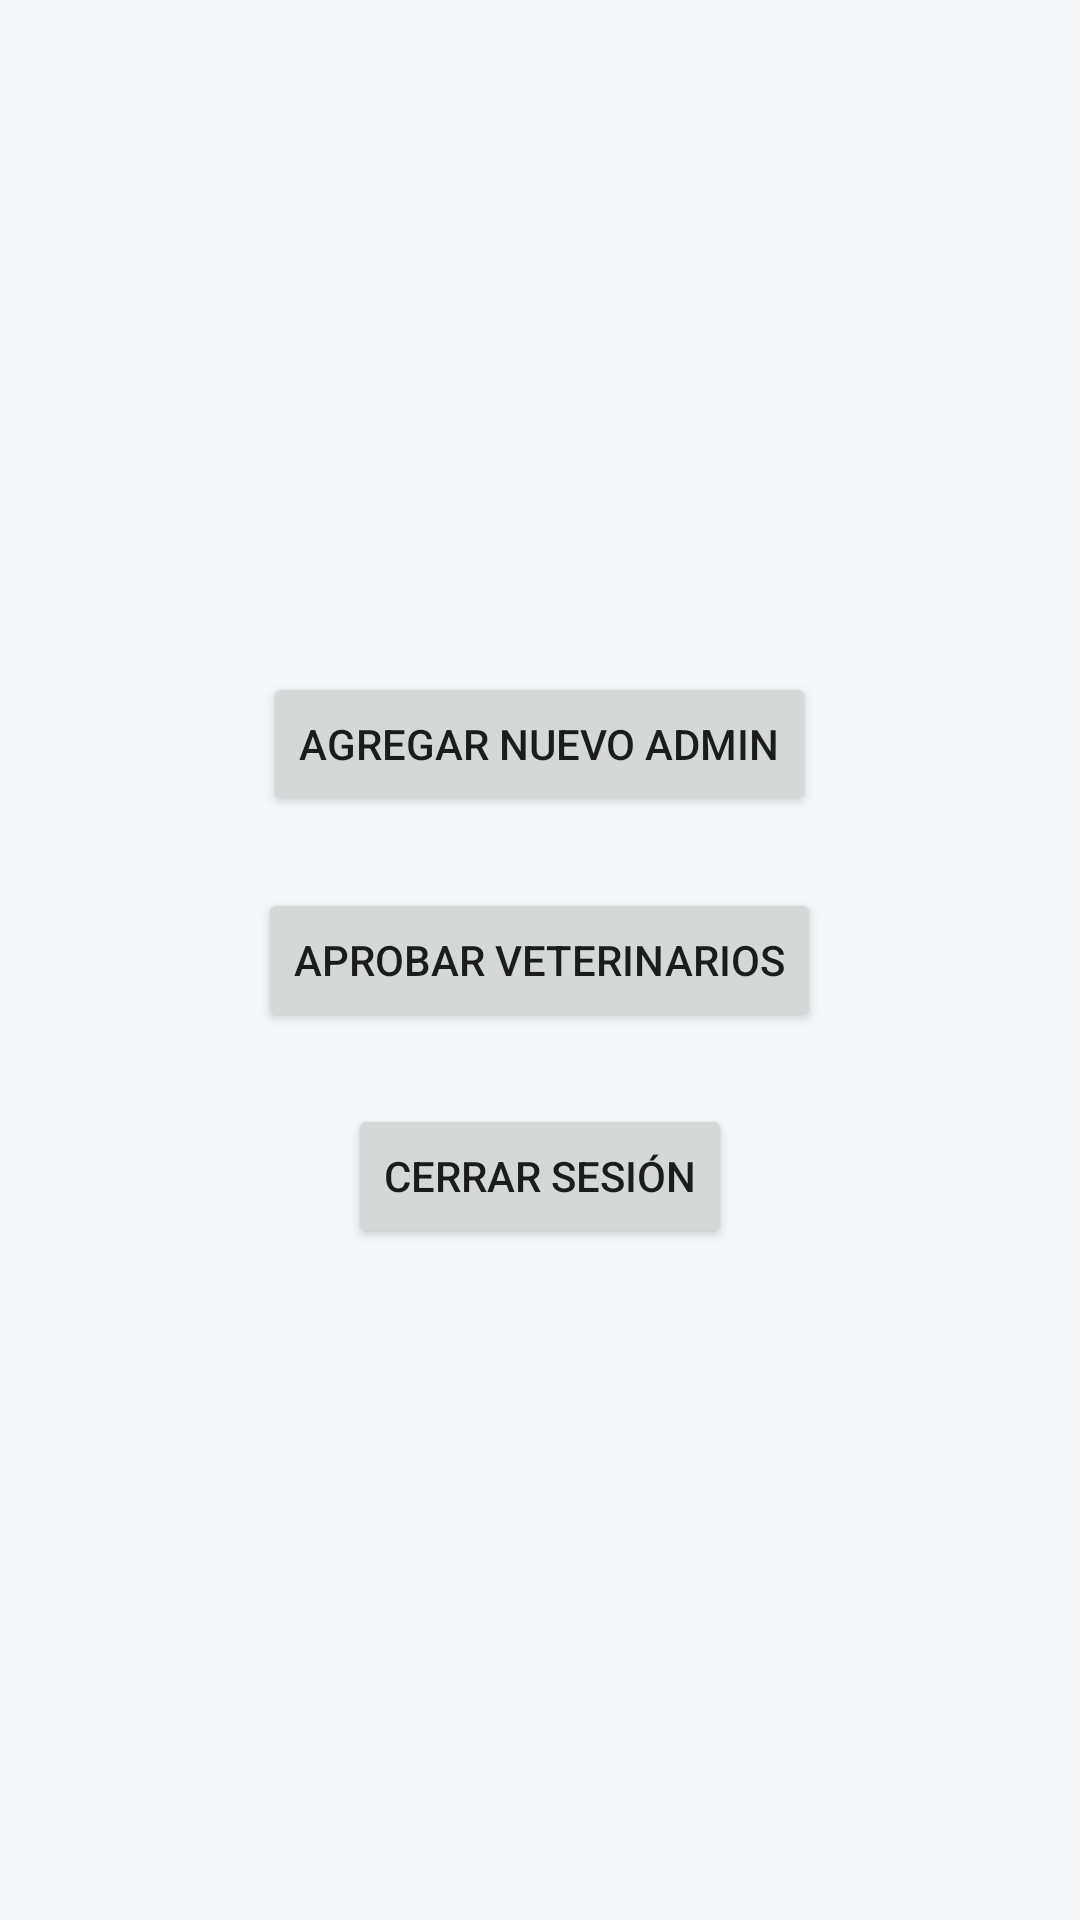

Reconstruct the res/layout file that produces this screen, plus the resources it refers to.
<!-- AndroidManifest.xml: application theme Theme.FitPet -->
<!-- res/layout/activity_admin_menu.xml -->
<LinearLayout xmlns:android="http://schemas.android.com/apk/res/android"
    android:orientation="vertical"
    android:padding="24dp"
    android:gravity="center"
    android:layout_width="match_parent"
    android:layout_height="match_parent">

    <Button
        android:id="@+id/btnAgregarAdmin"
        android:layout_width="wrap_content"
        android:layout_height="wrap_content"
        android:text="Agregar nuevo admin"
        android:layout_marginBottom="24dp" />

    <Button
        android:id="@+id/btnAprobarVeterinarios"
        android:layout_width="wrap_content"
        android:layout_height="wrap_content"
        android:text="Aprobar veterinarios"
        android:layout_marginBottom="24dp" />

    <Button
        android:id="@+id/btnCerrarSesion"
        android:layout_width="wrap_content"
        android:layout_height="wrap_content"
        android:text="Cerrar sesión" />
</LinearLayout>
<!-- resources referenced by this layout -->
<resources>
  <style name="Theme.FitPet" parent="Theme.MaterialComponents.DayNight.NoActionBar">
          <item name="colorPrimary">@color/colorPrimary</item>
          <item name="colorPrimaryDark">@color/colorPrimaryDark</item>
          <item name="colorAccent">@color/colorAccent</item>
          <item name="android:windowBackground">@color/background</item>
      </style>
  <color name="colorPrimary">#22B573</color>
  <color name="colorPrimaryDark">#15814B</color>
  <color name="colorAccent">#FFB300</color>
  <color name="background">#F6F7FB</color>
</resources>
